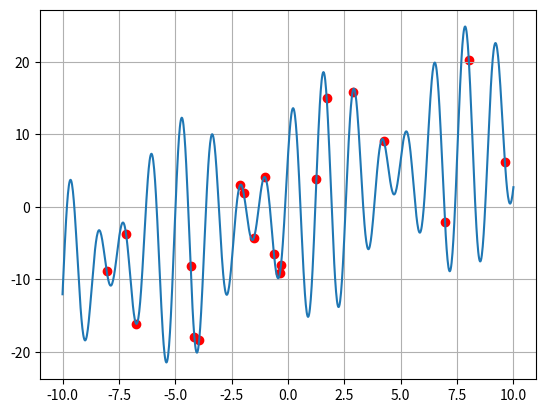
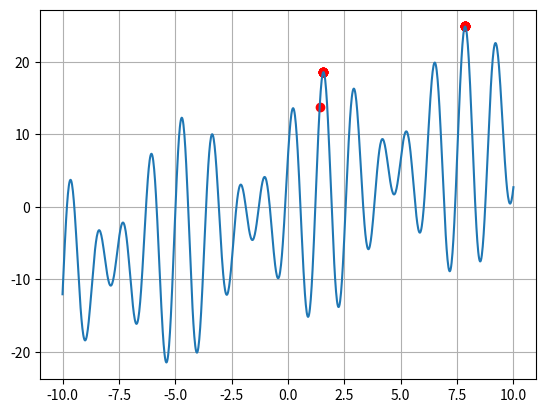

Generate these figures, in order, with matplotlib:
import numpy as np
import matplotlib.pyplot as plt
# 使用浮点数进行编码
class GA:
    def __init__(self,popsize,pc,pm,iterations,alpha=0.9):
        self.popsize = popsize
        self.pc = pc
        self.pm = pm
        self.alpha = alpha
        self.iterations = iterations
    def solve(self,func,x_min,x_max):
        # 初始化种群
        pop_current = x_min + np.random.random(self.popsize,)*(x_max-x_min)
        self.draw(func,pop_current,x_min,x_max,"pic1.png")
        for _iter in range(self.iterations):
            #计算种群的适应度
            fit_val = func(pop_current)
            # 随机选择两个算子进行交叉结合
            if np.random.random()<self.pc:
                index1, index2 = np.random.choice(self.popsize, 2)
                child1,child2 = self.crossover(pop_current[index1],pop_current[index2])
                new = sorted([child1,child2,pop_current[index1],pop_current[index2]],key=func,reverse=True)
                pop_current[index1] = new[0]
                pop_current[index2] = new[1]
            # 进行变异的操作
            if np.random.rand() < self.pm:
                index = np.random.choice(self.popsize)
                pop_current[index] = self.mutate(x_min,x_max)
        self.draw(func, pop_current, x_min, x_max, "pic2.png")
    def crossover(self,x_t,y_t):
        nx_t = self.alpha*x_t + (1-self.alpha)*y_t
        ny_t = self.alpha*y_t + (1-self.alpha)*x_t
        return nx_t,ny_t
    def mutate(self,x_min,x_max):
        return np.random.uniform(x_min,x_max)
    def draw(self,func,pop_current,x_min,x_max,filename):
        x = np.linspace(x_min,x_max,1000)
        y = func(x)
        plt.plot(x, y)
        plt.scatter(pop_current, func(pop_current), c="r")
        plt.grid()
        plt.savefig(filename)
        plt.close()
def func(x):
    return x+10*np.sin(5*x)+7*np.cos(4*x)
if __name__ == '__main__':
    popsize = 20
    pc = 0.6
    pm = 0.01
    iterations = 500
    model = GA(popsize,pc,pm,iterations)
    x_min = -10
    x_max = 10
    model.solve(func,x_min,x_max)
